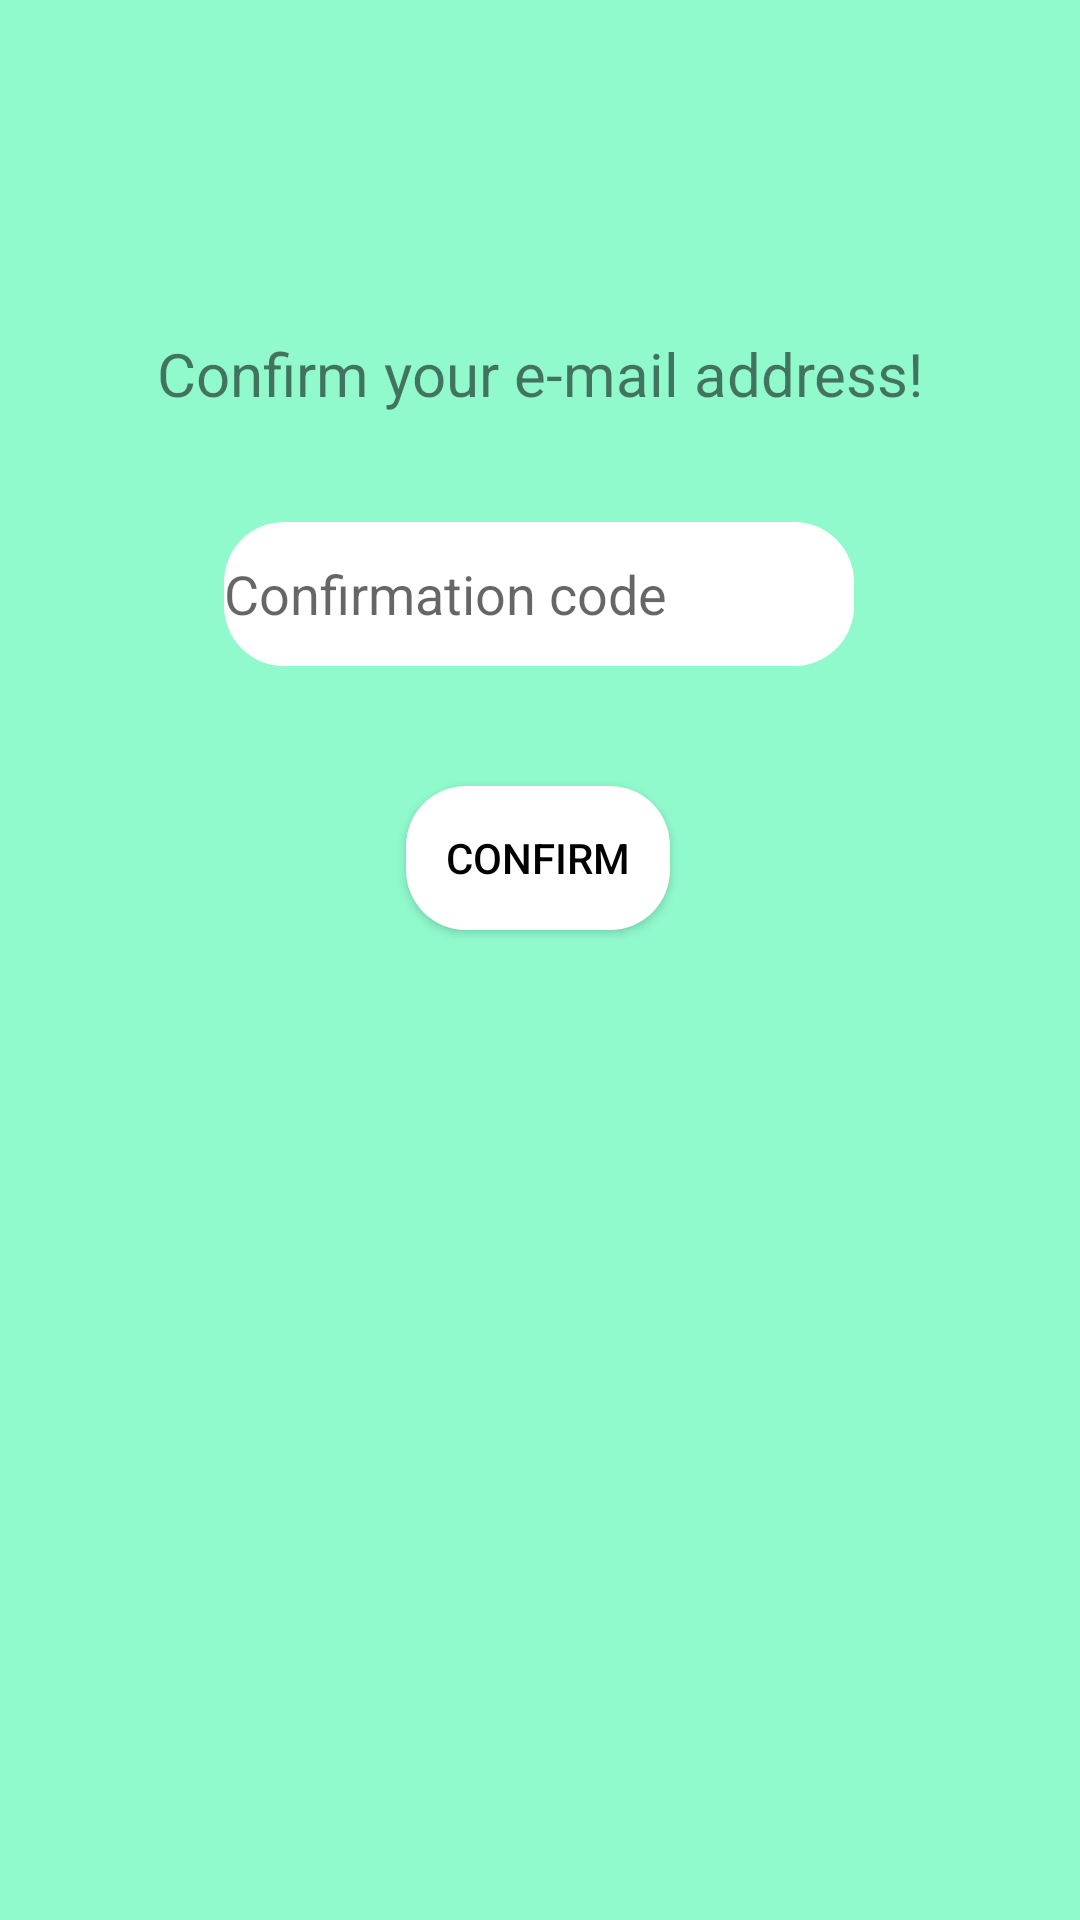

This screen was rendered from an Android layout file. Write that file and the resources it references.
<!-- AndroidManifest.xml: application theme Theme.AWSApp -->
<!-- res/layout/activity_email_confirmation.xml -->
<?xml version="1.0" encoding="utf-8"?>
<androidx.constraintlayout.widget.ConstraintLayout xmlns:android="http://schemas.android.com/apk/res/android"
    xmlns:app="http://schemas.android.com/apk/res-auto"
    xmlns:tools="http://schemas.android.com/tools"
    android:layout_width="match_parent"
    android:background="@color/background"
    android:layout_height="match_parent"
    tools:context=".activities.EmailConfirmationActivity">

    <TextView
        android:id="@+id/tvTitleConfirm"
        android:layout_width="wrap_content"
        android:layout_height="wrap_content"
        android:text="@string/confirm_your_e_mail_address"
        android:textSize="20sp"
        app:layout_constraintBottom_toBottomOf="parent"
        app:layout_constraintEnd_toEndOf="parent"
        app:layout_constraintStart_toStartOf="parent"
        app:layout_constraintTop_toTopOf="parent"
        app:layout_constraintVertical_bias="0.181" />

    <Button
        android:id="@+id/btnConfirm"
        android:layout_width="wrap_content"
        android:layout_height="wrap_content"
        android:layout_marginTop="40dp"
        android:text="@string/confirm"
        android:background="@drawable/shape"
        android:textColor="@color/black"
        app:layout_constraintEnd_toEndOf="parent"
        app:layout_constraintHorizontal_bias="0.498"
        app:layout_constraintStart_toStartOf="parent"
        app:layout_constraintTop_toBottomOf="@+id/tvConfCode" />

    <EditText
        android:id="@+id/tvConfCode"
        android:layout_width="wrap_content"
        android:layout_height="wrap_content"
        android:layout_marginTop="36dp"
        android:background="@drawable/shape"
        android:ems="10"
        android:hint="@string/confirmation_code"
        android:inputType="textPersonName"
        android:minHeight="48dp"
        android:textColor="@color/font_color"
        app:layout_constraintEnd_toEndOf="parent"
        app:layout_constraintHorizontal_bias="0.497"
        app:layout_constraintStart_toStartOf="parent"
        app:layout_constraintTop_toBottomOf="@+id/tvTitleConfirm" />
</androidx.constraintlayout.widget.ConstraintLayout>
<!-- resources referenced by this layout -->
<resources>
  <color name="background">#90FACD</color>
  <color name="black">#FF000000</color>
  <color name="font_color">#30524C</color>
  <!-- drawable shape (drawable) -->
  <?xml version="1.0" encoding="utf-8"?>
  <shape
          xmlns:android="http://schemas.android.com/apk/res/android"
          android:shape="rectangle">
  
          <corners android:radius="20dp" />
  
          
         
  
          
          <solid android:color="#FFFFFF" />
  
  </shape>
  <string name="confirm">Confirm</string>
  <string name="confirm_your_e_mail_address">Confirm your e-mail address!</string>
  <string name="confirmation_code">Confirmation code</string>
  <style name="Theme.AWSApp" parent="Theme.MaterialComponents.Light.NoActionBar">
          
          <item name="colorPrimary">@color/white</item>
          <item name="colorPrimaryVariant">@color/purple_700</item>
          <item name="colorOnPrimary">@color/white</item>
          
          <item name="colorSecondary">@color/teal_200</item>
          <item name="colorSecondaryVariant">@color/teal_700</item>
          <item name="colorOnSecondary">@color/black</item>
          
          <item name="android:statusBarColor" tools:targetApi="l">@color/white</item>
          
      </style>
  <color name="white">#FFFFFFFF</color>
  <color name="purple_700">#FF3700B3</color>
  <color name="teal_200">#FF03DAC5</color>
  <color name="teal_700">#FF018786</color>
</resources>
